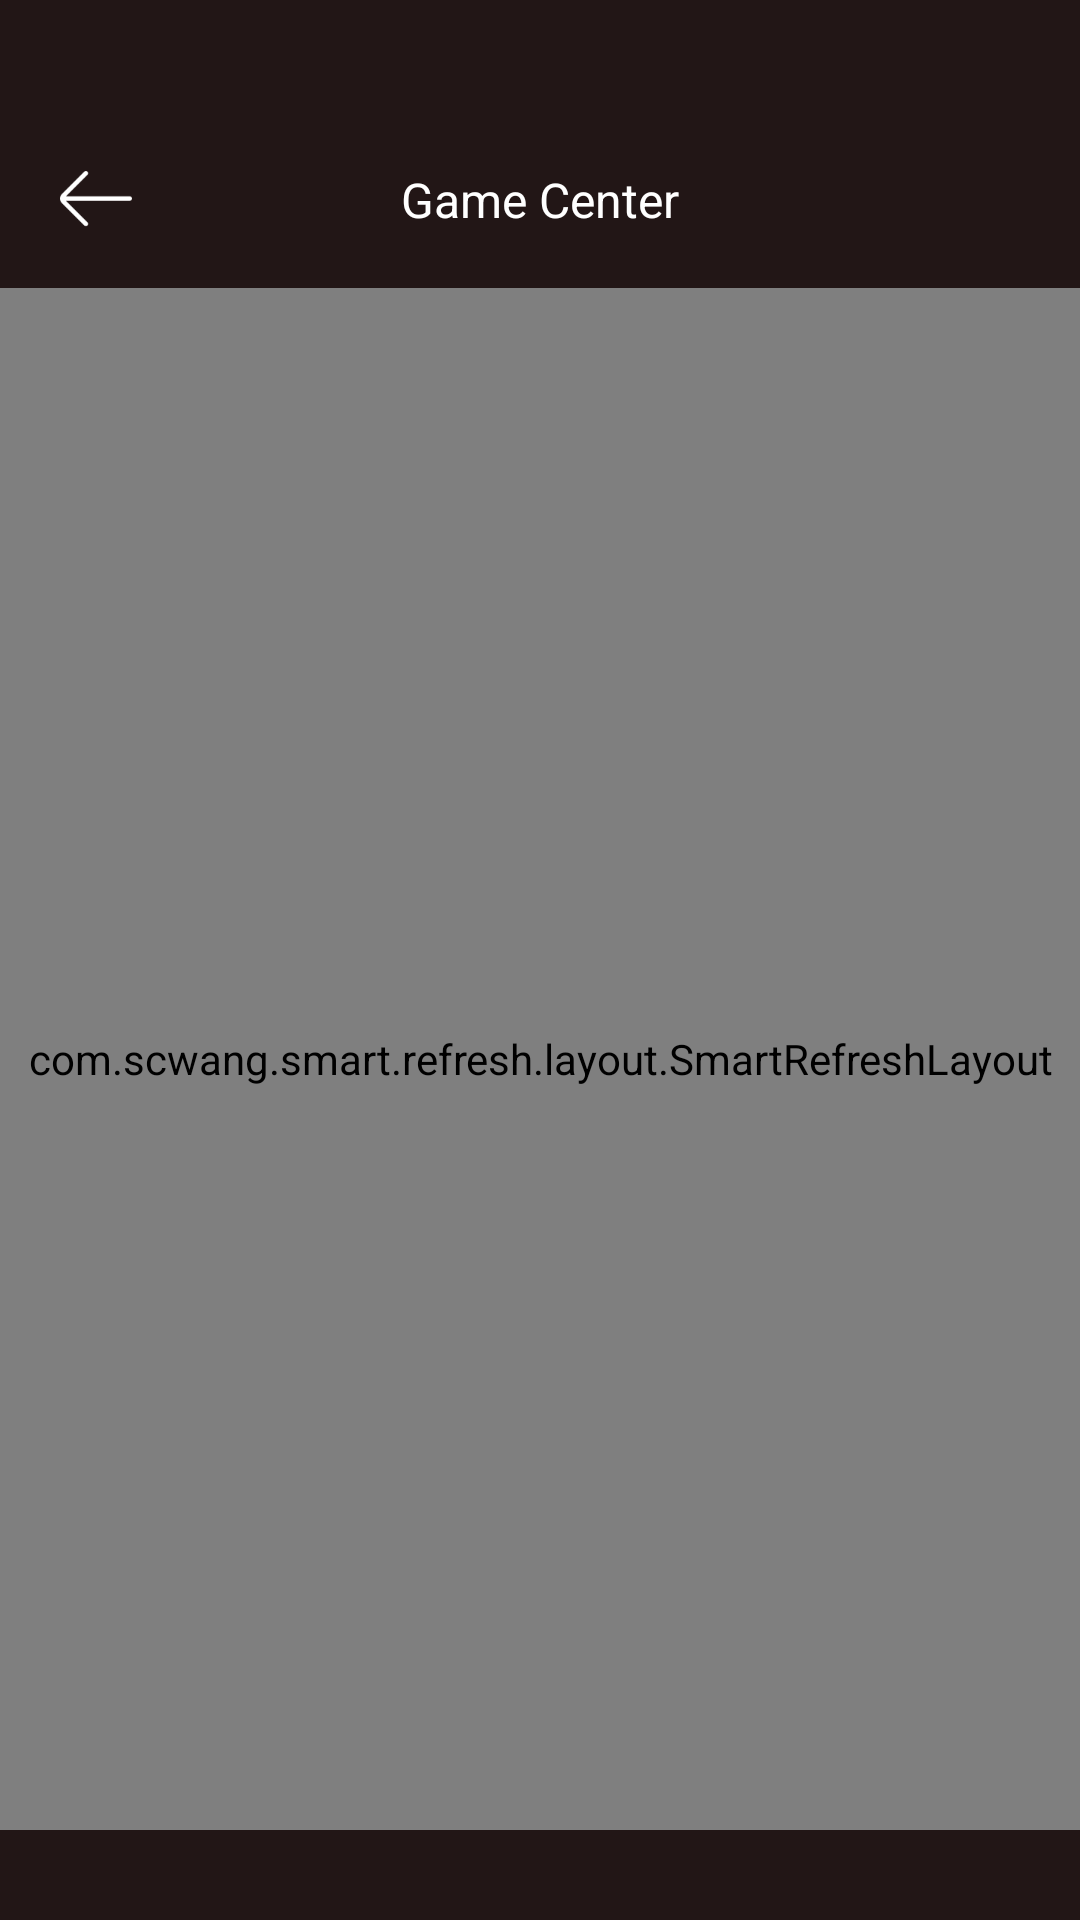

The Android layout XML behind this screen, and the referenced resources:
<!-- AndroidManifest.xml: application theme AppTheme -->
<!-- res/layout/activity_game_library.xml -->
<?xml version="1.0" encoding="utf-8"?>
<androidx.constraintlayout.widget.ConstraintLayout xmlns:android="http://schemas.android.com/apk/res/android"
    xmlns:app="http://schemas.android.com/apk/res-auto"
    android:layout_width="match_parent"
    android:background="#221616"
    android:layout_height="match_parent">

    <ImageView
        android:id="@+id/iv_back"
        android:layout_width="wrap_content"
        android:layout_height="wrap_content"
        android:layout_marginStart="10dp"
        android:paddingTop="10dp"
        android:paddingBottom="10dp"
        android:paddingStart="10dp"
        android:paddingEnd="10dp"
        android:layout_marginTop="47dp"
        android:src="@mipmap/icon_back"
        app:layout_constraintStart_toStartOf="parent"
        app:layout_constraintTop_toTopOf="parent" />

    <TextView
        android:layout_width="wrap_content"
        android:layout_height="wrap_content"
        app:layout_constraintStart_toStartOf="parent"
        app:layout_constraintEnd_toEndOf="parent"
        app:layout_constraintTop_toTopOf="@+id/iv_back"
        app:layout_constraintBottom_toBottomOf="@+id/iv_back"
        android:text="@string/GameCenter"
        android:textColor="@color/white"
        android:textSize="16sp" />

    <com.scwang.smart.refresh.layout.SmartRefreshLayout
        android:id="@+id/rl_game"
        android:layout_width="0dp"
        android:layout_height="0dp"
        android:layout_marginBottom="30dp"
        android:layout_marginTop="10dp"
        app:layout_constraintStart_toStartOf="parent"
        app:layout_constraintEnd_toEndOf="parent"
        app:layout_constraintBottom_toBottomOf="parent"
        app:layout_constraintTop_toBottomOf="@+id/iv_back"
        app:srlEnableLoadMore="true">

        <com.scwang.smart.refresh.header.MaterialHeader
            android:layout_width="match_parent"
            android:layout_height="wrap_content" />

        <androidx.recyclerview.widget.RecyclerView
            android:id="@+id/rv_game"
            android:layout_width="match_parent"
            android:layout_height="match_parent"
            android:clipToPadding="false"
            android:padding="8dp" />
    </com.scwang.smart.refresh.layout.SmartRefreshLayout>
</androidx.constraintlayout.widget.ConstraintLayout>
<!-- resources referenced by this layout -->
<resources>
  <color name="white">#FFFFFF</color>
  <!-- mipmap icon_back: png bitmap (mipmap-xhdpi, 441 bytes) -->
  <string name="GameCenter">Game Center</string>
  <style name="AppTheme" parent="Theme.AppCompat.NoActionBar">
          <item name="android:navigationBarColor">@android:color/transparent</item>
      </style>
</resources>
